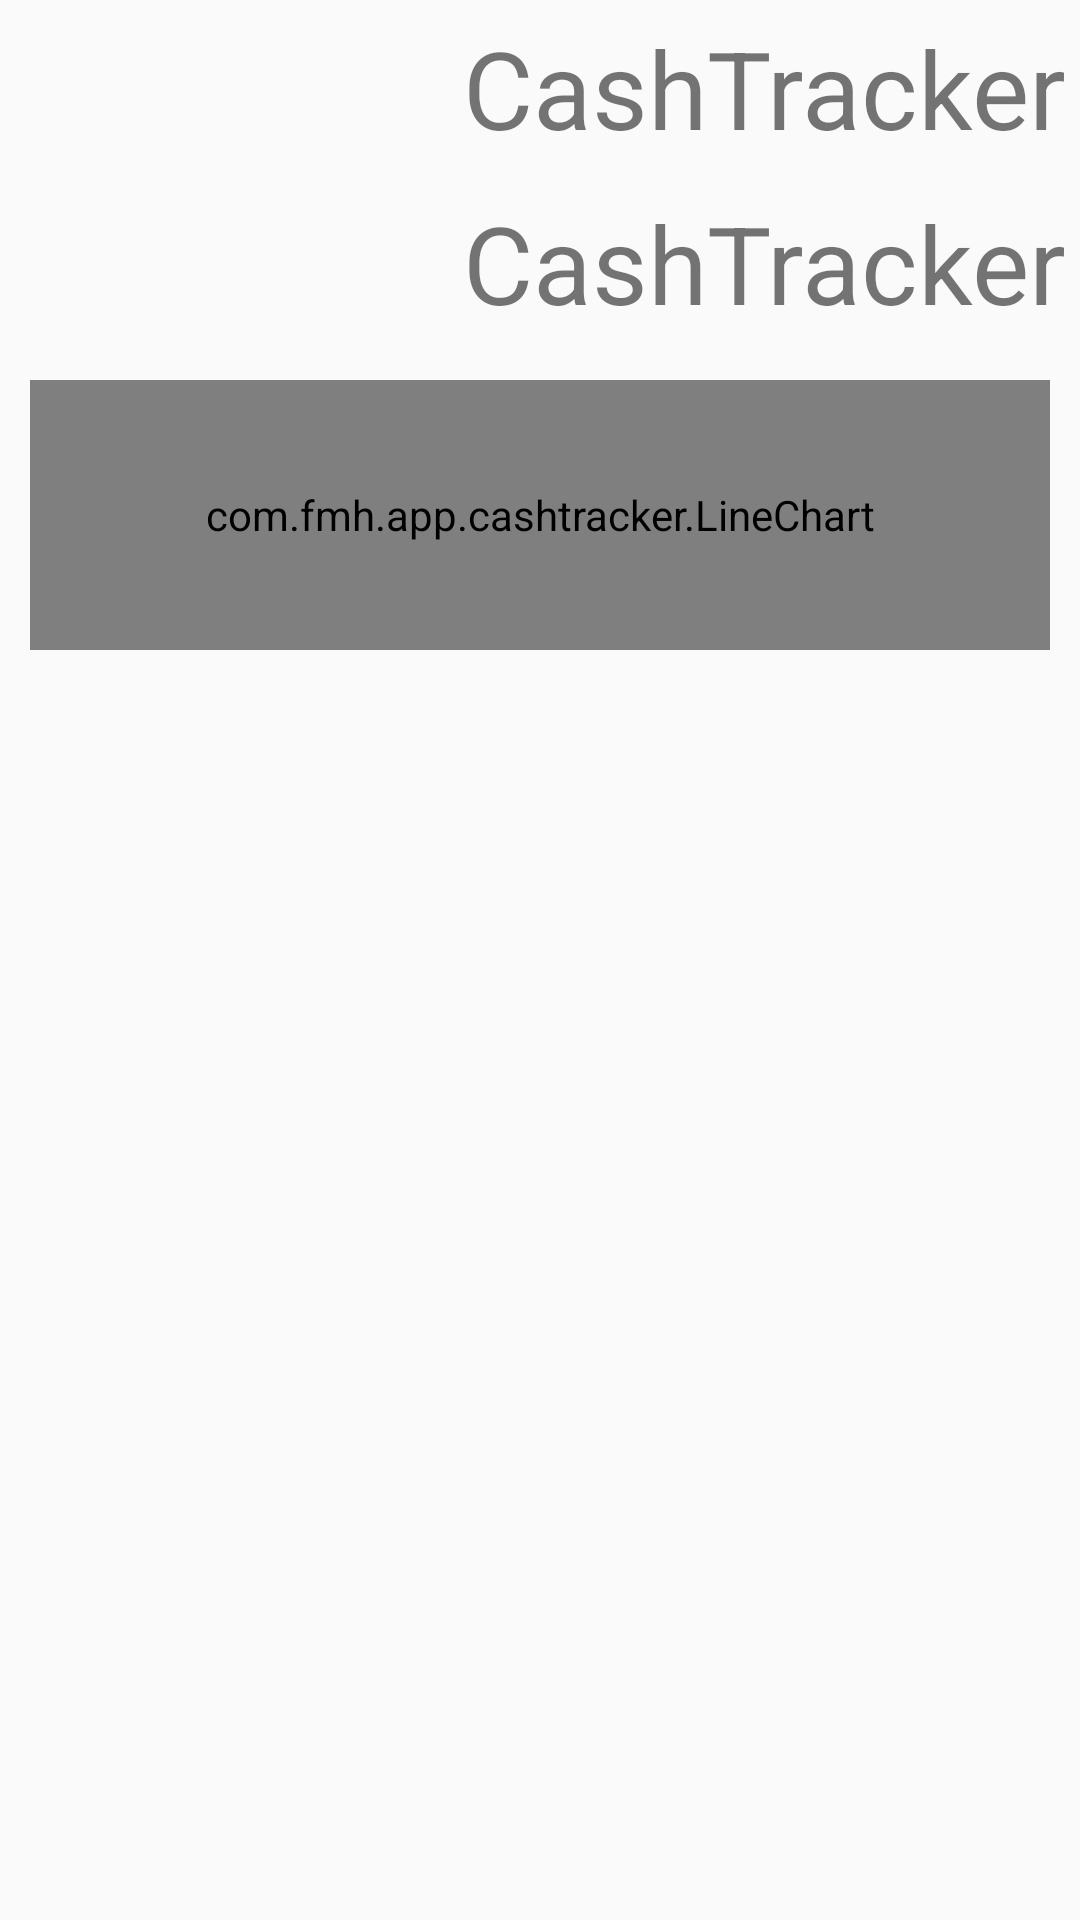

Reconstruct the res/layout file that produces this screen, plus the resources it refers to.
<!-- AndroidManifest.xml: application theme AppTheme -->
<!-- res/layout/category_details.xml -->
<?xml version="1.0" encoding="utf-8"?>
<RelativeLayout xmlns:android="http://schemas.android.com/apk/res/android"
    xmlns:app="http://schemas.android.com/apk/res-auto"
    android:layout_width="match_parent"
    android:layout_height="match_parent">


    <LinearLayout
        android:layout_width="match_parent"
        android:layout_height="wrap_content"
        android:layout_marginBottom="80dp"
        android:orientation="vertical">

        <TextView
            android:id="@+id/detailsMonat"
            android:layout_width="match_parent"
            android:layout_height="wrap_content"
            android:gravity="right"
            android:padding="5dp"
            android:text="@string/app_name"

            android:textSize="36dp" />

        <TextView
            android:id="@+id/detailsJahr"
            android:layout_width="match_parent"
            android:layout_height="wrap_content"
            android:gravity="right"
            android:padding="5dp"
            android:text="@string/app_name"

            android:textSize="36dp" />

        <com.fmh.app.cashtracker.LineChart
            android:id="@+id/LineChart"
            android:layout_width="match_parent"
            android:layout_height="90dp"
            android:layout_margin="10dp" />


    </LinearLayout>


    <android.support.v7.widget.RecyclerView
        android:id="@+id/recycler_view"
        android:layout_width="match_parent"
        android:layout_height="wrap_content"
        android:padding="10dp"
        android:scrollbars="vertical" />


    <Button
        android:id="@+id/fab"
        android:layout_width="wrap_content"
        android:layout_height="wrap_content"
        android:layout_gravity="bottom|end"
        android:backgroundTint="@color/colorAccent"
        android:background="@drawable/ic_add_white_24dp" />

</RelativeLayout>
<!-- resources referenced by this layout -->
<resources>
  <color name="colorAccent">#263238</color>
  <string name="app_name">CashTracker</string>
  <style name="AppTheme" parent="@style/Theme.AppCompat.Light.DarkActionBar">
          
          <item name="colorPrimary">@color/colorPrimary</item>
          <item name="colorPrimaryDark">@color/colorPrimaryDark</item>
          <item name="colorAccent">@color/colorAccent</item>
  
          <item name="windowActionBar">false</item>
          <item name="windowNoTitle">true</item>
      </style>
  <color name="colorPrimary">#e53935</color>
  <color name="colorPrimaryDark">#b43935</color>
</resources>
